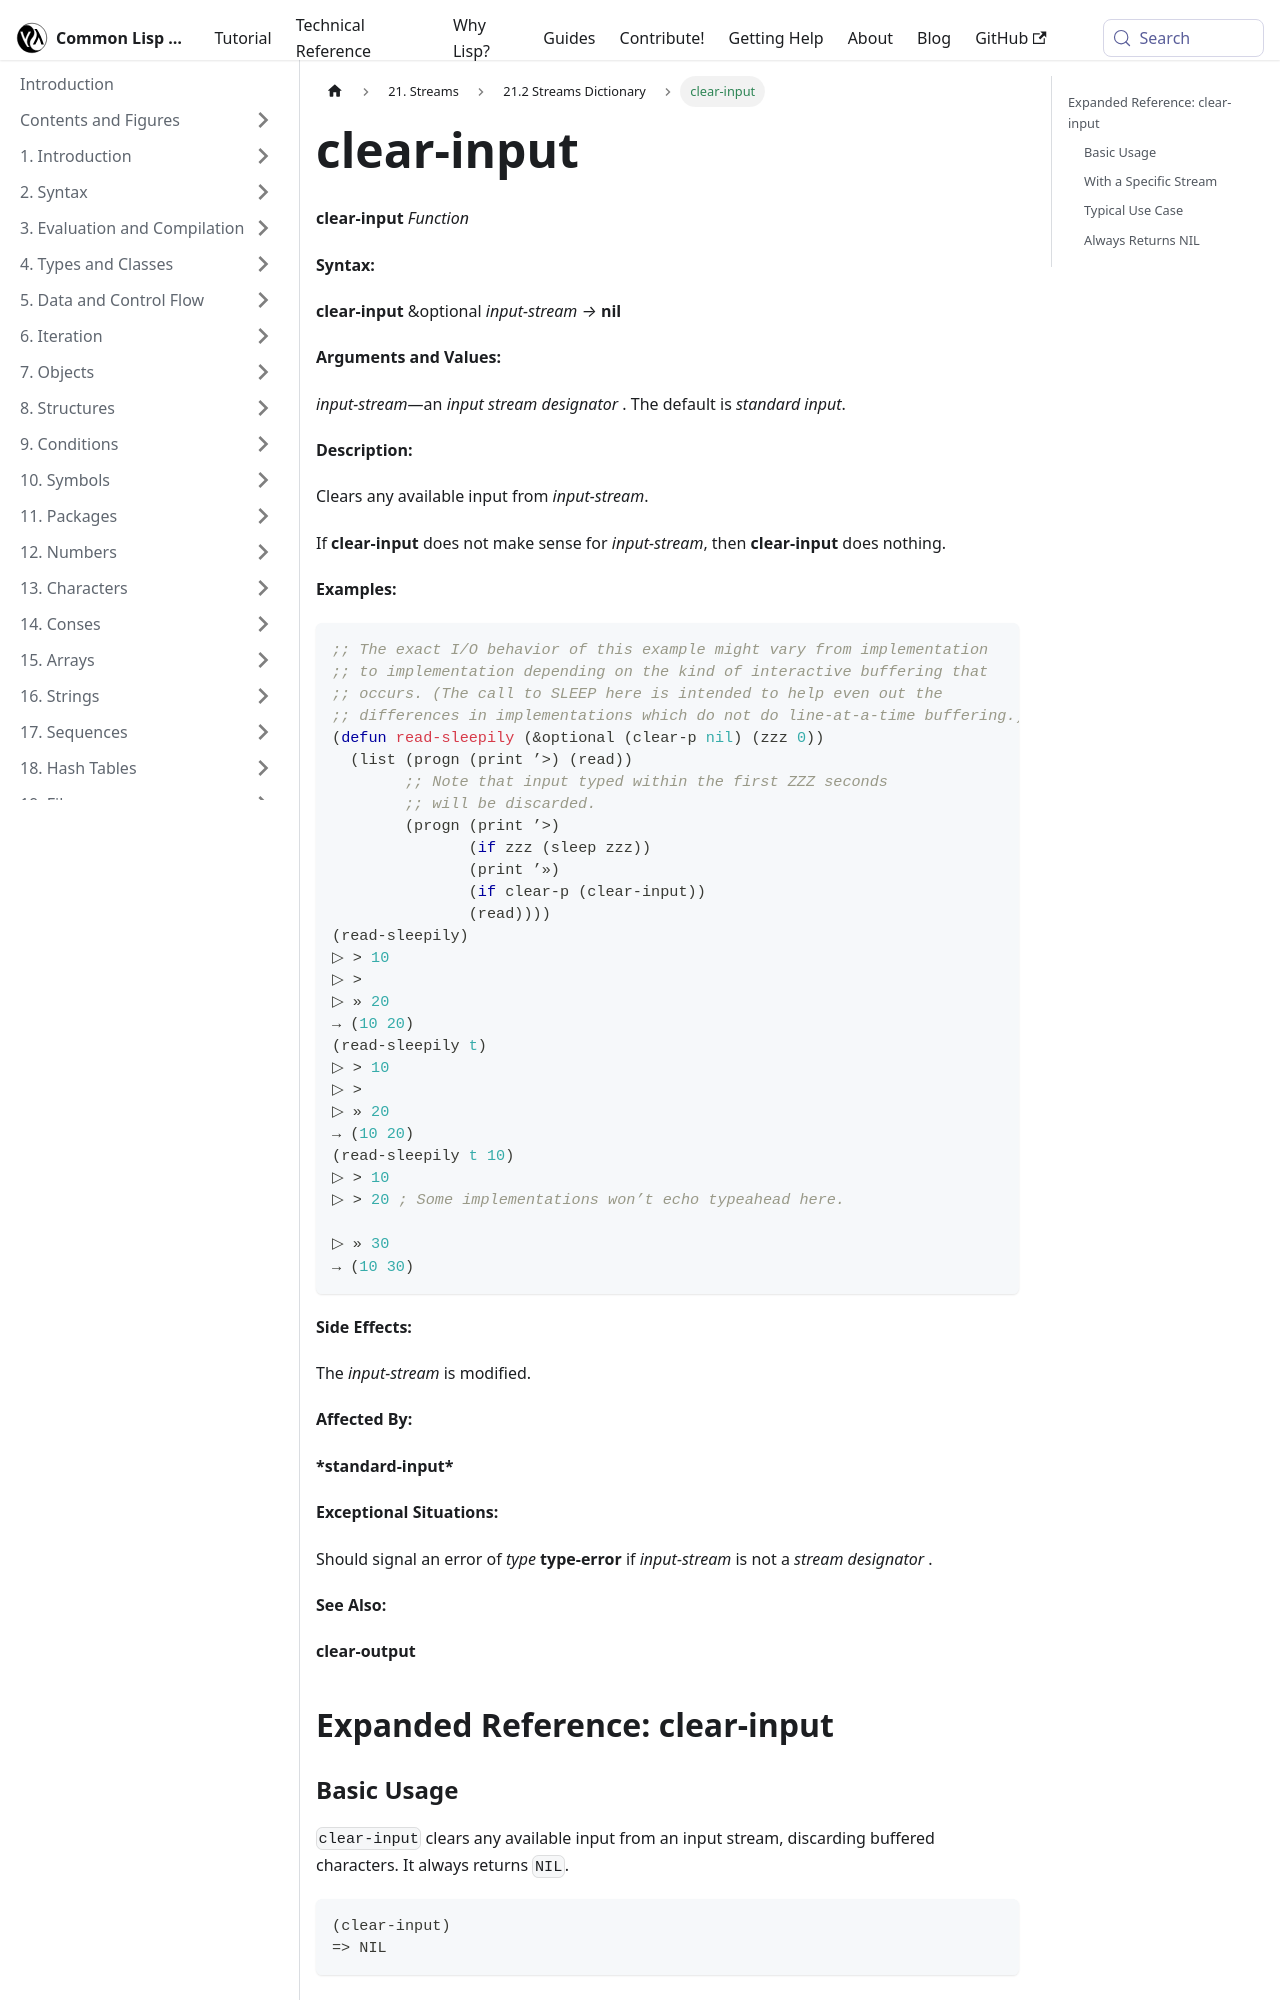

repository: lisp-docs/cl-language-reference · page: chap-21/cb-c-dictionary/clear-input_function.html · generator: docusaurus

---
title: "clear-input"
---

# clear-input

import ClearInputFunction from './_clear-input_function.md';

<ClearInputFunction />

## Expanded Reference: clear-input

### Basic Usage

`clear-input` clears any available input from an input stream, discarding buffered characters. It always returns `NIL`.

```lisp
(clear-input)
=> NIL
```

### With a Specific Stream

You can pass a specific input stream. For non-interactive streams such as string streams, `clear-input` does nothing meaningful.

```lisp
(with-input-from-string (s "hello")
  (clear-input s))
=> NIL
```
